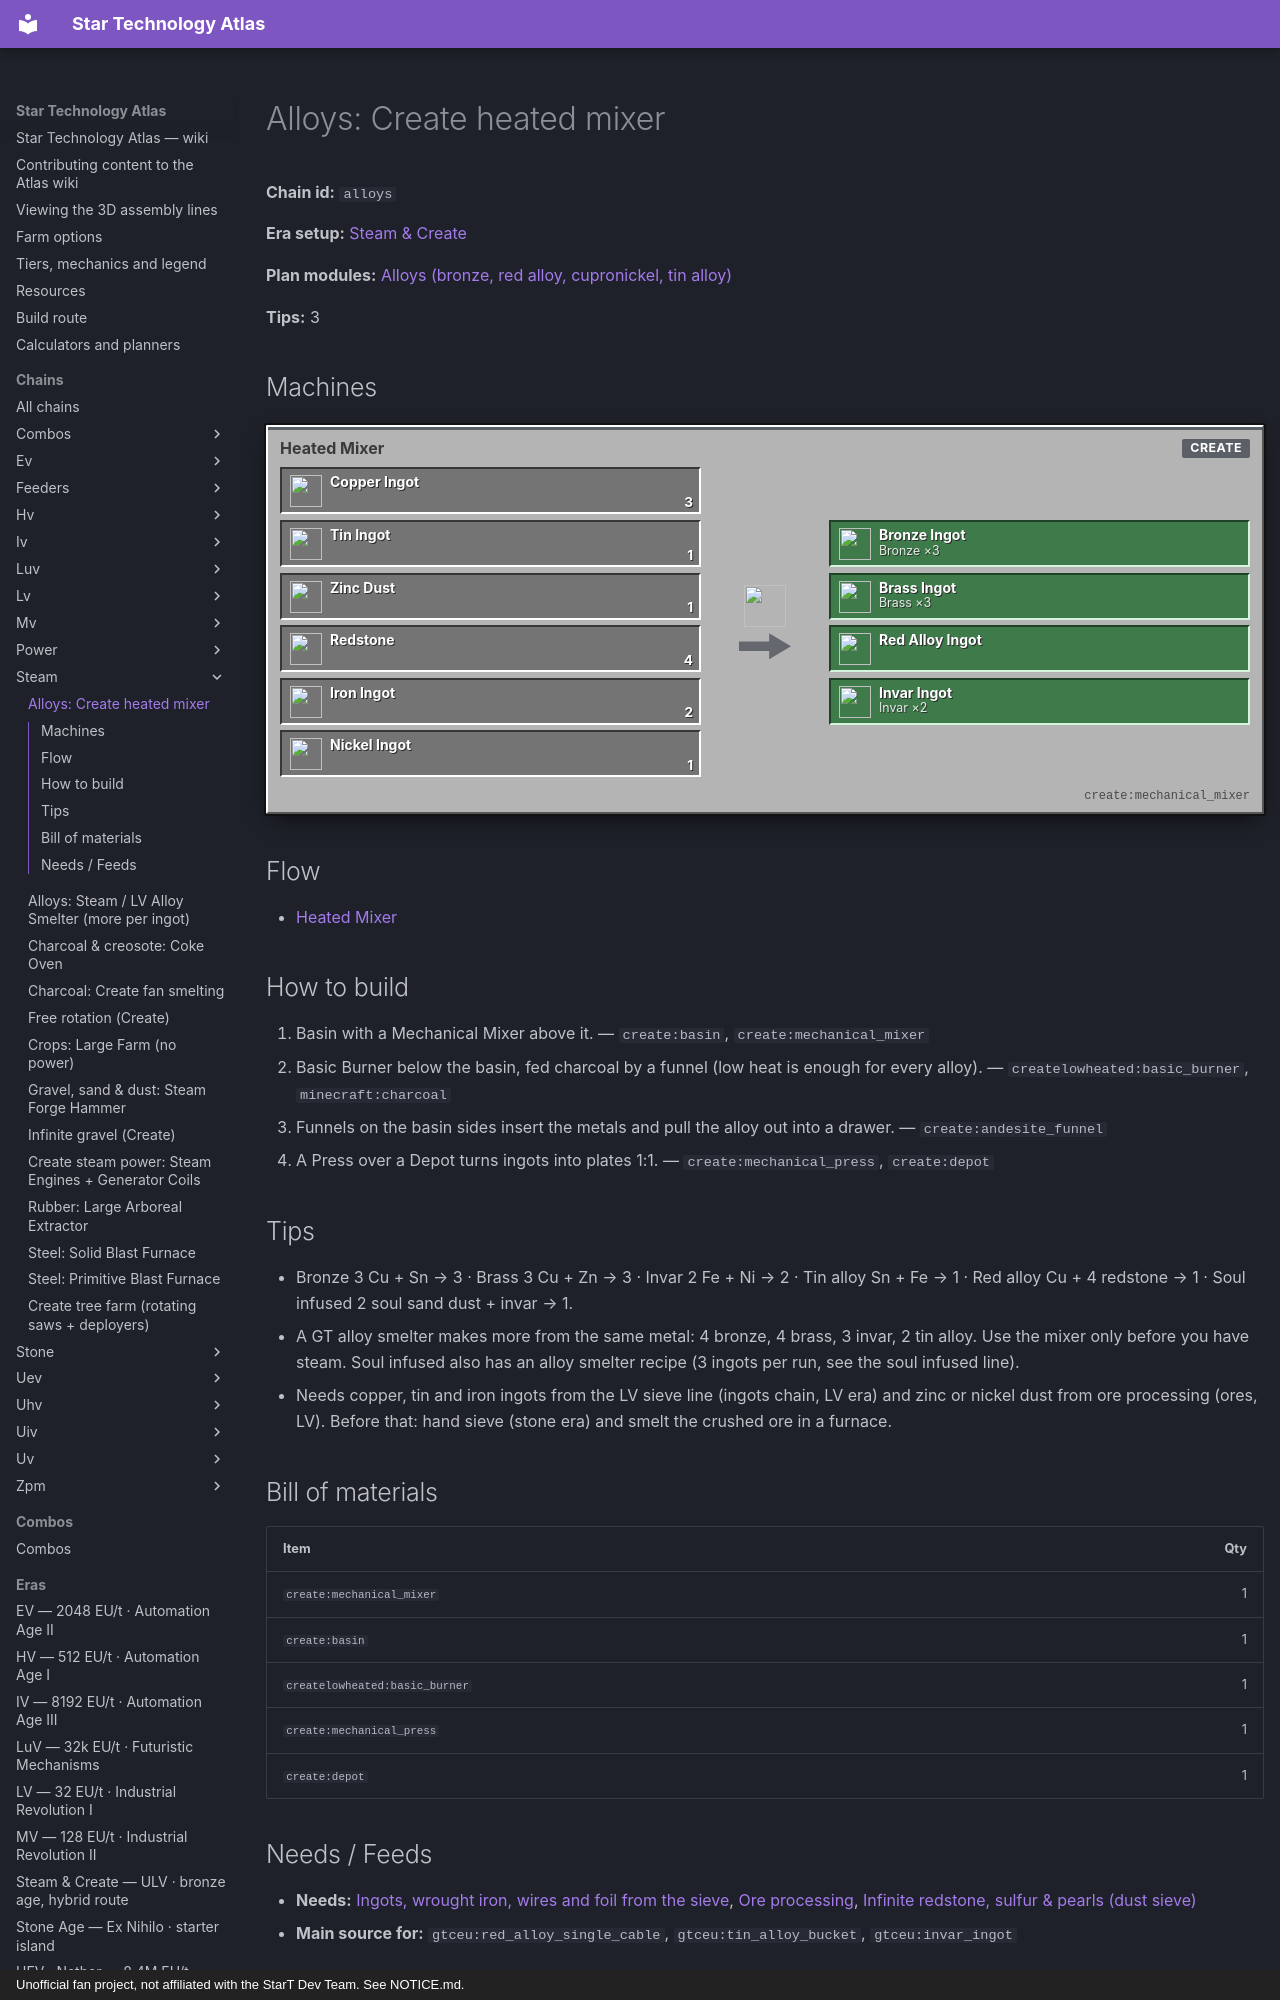

repository: BLGuyDev/StarT-Atlas · page: chains/steam/alloys/index.html · generator: mkdocs · copyright: Unofficial fan project, not affiliated with the StarT Dev Team. See NOTICE.md.

---
kind: chain
id: alloys
order: 70
data:
  t: "Alloys: Create heated mixer"
  "n":
    - [cu, Copper, i, "minecraft:copper_ingot"]
    - [sn, Tin, i, "gtceu:tin_ingot"]
    - [zn, Zinc, i, "gtceu:zinc_dust"]
    - [rs, Redstone, i, "minecraft:redstone"]
    - [fe, Iron, i, "minecraft:iron_ingot"]
    - [ni, Nickel, i, "gtceu:nickel_ingot"]
    - [mx, Heated Mixer, m, "create:mechanical_mixer"]
    - [bz, "Bronze ×3", o, "gtceu:bronze_ingot"]
    - [ba, "Brass ×3", o, "gtceu:brass_ingot"]
    - [ra, Red Alloy, o, "gtceu:red_alloy_ingot"]
    - [iv, "Invar ×2", o, "gtceu:invar_ingot"]
  e:
    - [cu, mx, "3"]
    - [sn, mx, "1"]
    - [zn, mx, "1"]
    - [rs, mx, "4"]
    - [fe, mx, "2"]
    - [ni, mx, "1"]
    - [mx, bz]
    - [mx, ba]
    - [mx, ra]
    - [mx, iv]
  tips:
    - Bronze 3 Cu + Sn → 3 · Brass 3 Cu + Zn → 3 · Invar 2 Fe + Ni → 2 · Tin alloy Sn + Fe → 1 · Red alloy Cu + 4 redstone → 1 · Soul infused 2 soul sand dust + invar → 1.
    - |-
      A GT alloy smelter makes more from the same metal: 4 bronze, 4 brass, 3 invar, 2 tin alloy. Use the mixer only before you have steam. Soul infused also has an alloy smelter recipe (3 ingots per run, see the soul infused line).
    - |-
      Needs copper, tin and iron ingots from the LV sieve line (ingots chain, LV era) and zinc or nickel dust from ore processing (ores, LV). Before that: hand sieve (stone era) and smelt the crushed ore in a furnace.
  b:
    - ["create:mechanical_mixer", 1]
    - ["create:basin", 1]
    - ["createlowheated:basic_burner", 1]
    - ["create:mechanical_press", 1]
    - ["create:depot", 1]
  how:
    - i: ["create:basin", "create:mechanical_mixer"]
      t: Basin with a Mechanical Mixer above it.
    - i: ["createlowheated:basic_burner", "minecraft:charcoal"]
      t: Basic Burner below the basin, fed charcoal by a funnel (low heat is enough for every alloy).
    - i: ["create:andesite_funnel"]
      t: Funnels on the basin sides insert the metals and pull the alloy out into a drawer.
    - i: ["create:mechanical_press", "create:depot"]
      t: A Press over a Depot turns ingots into plates 1:1.
---
# Alloys: Create heated mixer

<!-- Generated from the front matter by tools/refresh_body.js. Edit the front matter, not this text. -->

**Chain id:** `alloys`

**Era setup:** [Steam &amp; Create](../../eras/steam.md)

**Plan modules:** [Alloys (bronze, red alloy, cupronickel, tin alloy)](../../plan/p3.md#alloys)

**Tips:** 3
